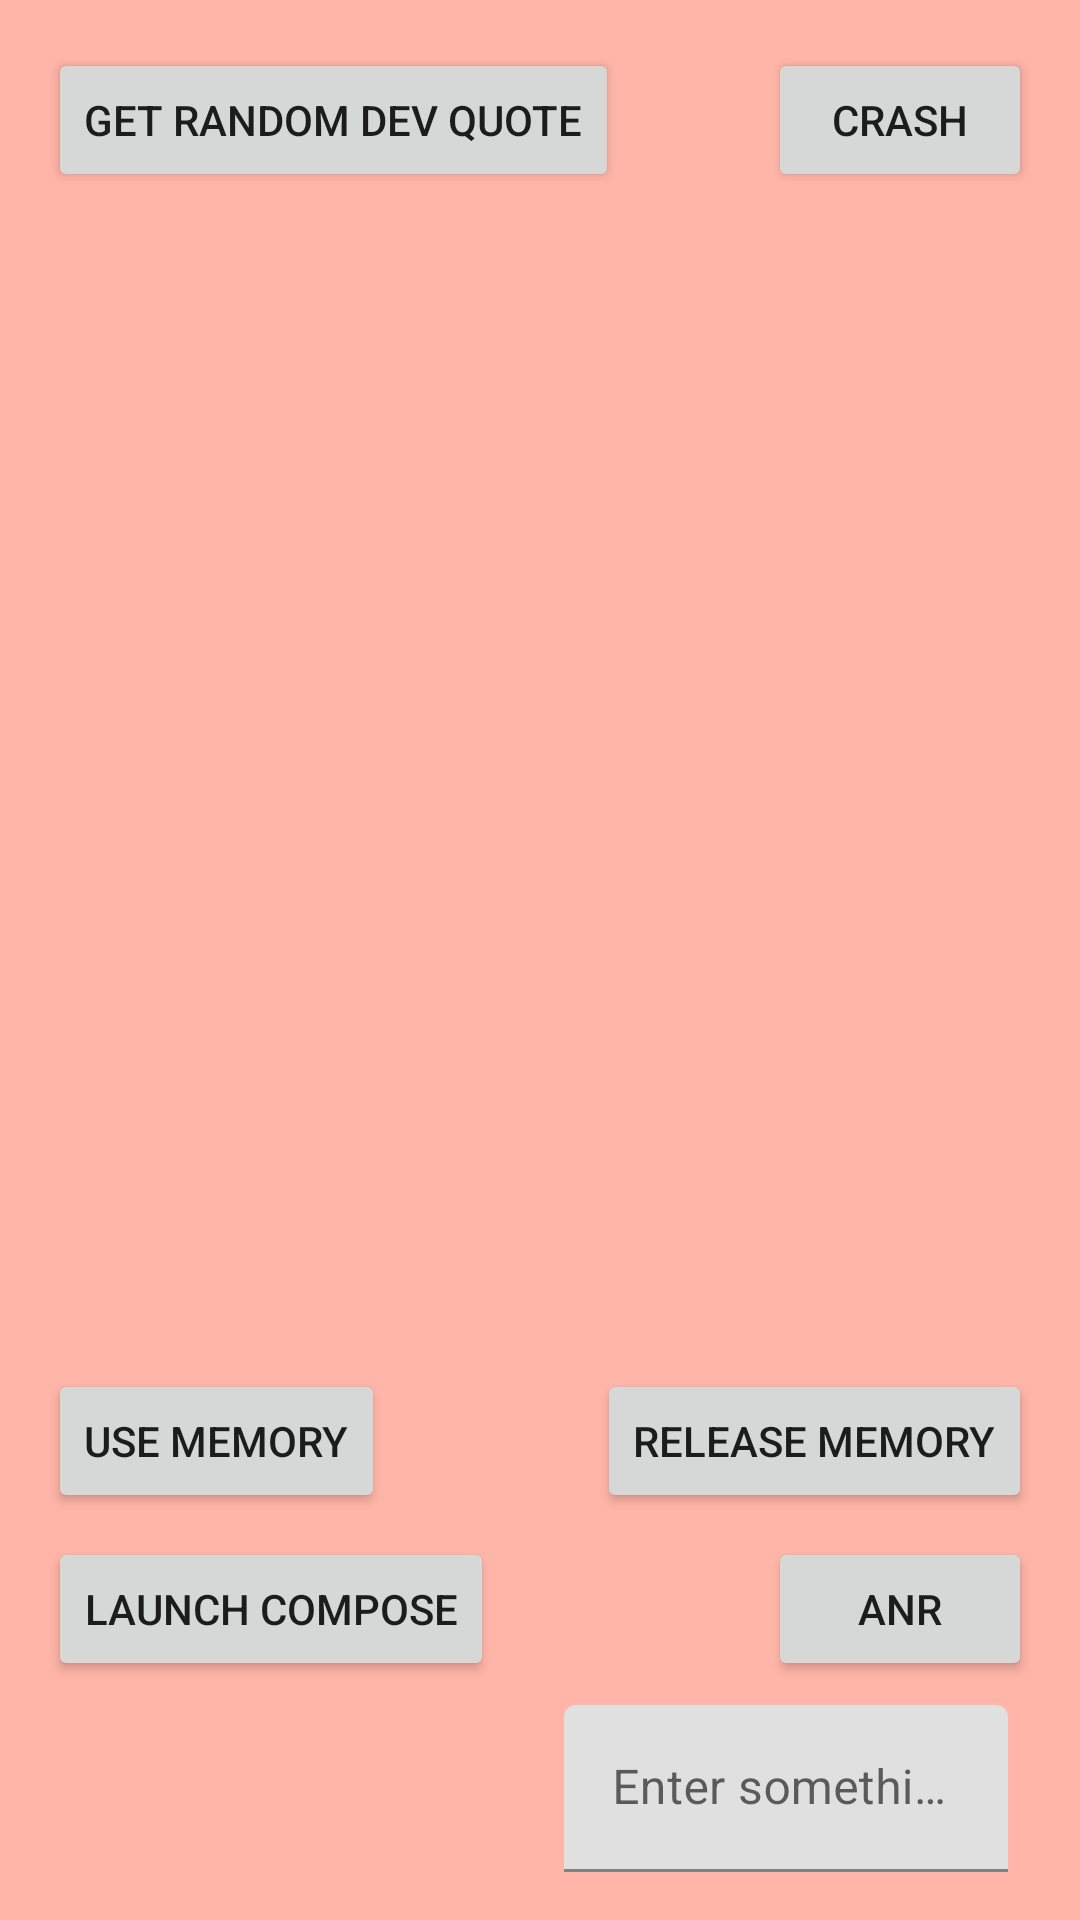

Write the Android layout XML for this screen, with the resource values it uses.
<!-- AndroidManifest.xml: application theme AppTheme -->
<!-- res/layout/fragment_fourth_tab_group.xml -->
<?xml version="1.0" encoding="utf-8"?>
<androidx.constraintlayout.widget.ConstraintLayout xmlns:android="http://schemas.android.com/apk/res/android"
    xmlns:app="http://schemas.android.com/apk/res-auto"
    xmlns:tools="http://schemas.android.com/tools"
    android:layout_width="match_parent"
    android:layout_height="match_parent"
    android:background="#FFB5A7">

    <Button
        android:id="@+id/get_quote_button"
        android:layout_width="wrap_content"
        android:layout_height="wrap_content"
        android:layout_marginStart="16dp"
        android:layout_marginTop="16dp"
        android:text="Get Random Dev Quote"
        app:layout_constraintStart_toStartOf="parent"
        app:layout_constraintTop_toTopOf="parent" />

    <com.google.android.material.card.MaterialCardView
        android:id="@+id/quote_card"
        android:layout_width="0dp"
        android:layout_height="wrap_content"
        android:layout_marginTop="16dp"
        android:layout_marginEnd="16dp"
        android:visibility="gone"
        app:cardCornerRadius="16dp"
        app:layout_constraintEnd_toEndOf="parent"
        app:layout_constraintStart_toStartOf="@+id/get_quote_button"
        app:layout_constraintTop_toBottomOf="@+id/get_quote_button"
        tools:visibility="visible">

        <androidx.constraintlayout.widget.ConstraintLayout
            android:layout_width="match_parent"
            android:layout_height="wrap_content"
            android:padding="16dp">

            <TextView
                android:id="@+id/quote_text"
                android:layout_width="0dp"
                android:layout_height="wrap_content"
                android:textColor="#1D1D1D"
                app:layout_constraintEnd_toEndOf="parent"
                app:layout_constraintStart_toStartOf="parent"
                app:layout_constraintTop_toTopOf="parent"
                tools:text="TextView" />

            <TextView
                android:id="@+id/author_text"
                android:layout_width="wrap_content"
                android:layout_height="wrap_content"
                android:layout_marginTop="8dp"
                app:layout_constraintBottom_toBottomOf="parent"
                app:layout_constraintEnd_toEndOf="@+id/quote_text"
                app:layout_constraintTop_toBottomOf="@+id/quote_text"
                app:layout_constraintVertical_bias="1.0"
                tools:text="TextView" />
        </androidx.constraintlayout.widget.ConstraintLayout>
    </com.google.android.material.card.MaterialCardView>

    <Button
        android:id="@+id/crash_button"
        android:layout_width="wrap_content"
        android:layout_height="wrap_content"
        android:layout_marginEnd="16dp"
        android:text="Crash"
        app:layout_constraintEnd_toEndOf="parent"
        app:layout_constraintTop_toTopOf="@+id/get_quote_button" />

    <Button
        android:id="@+id/anr_button"
        android:layout_width="wrap_content"
        android:layout_height="wrap_content"
        android:layout_marginEnd="16dp"
        android:layout_marginBottom="8dp"
        android:text="ANR"
        app:layout_constraintBottom_toTopOf="@+id/textInputLayout"
        app:layout_constraintEnd_toEndOf="parent" />

    <Button
        android:id="@+id/launch_compose"
        android:layout_width="wrap_content"
        android:layout_height="wrap_content"
        android:layout_marginStart="16dp"
        android:layout_marginBottom="8dp"
        android:text="Launch Compose"
        app:layout_constraintBottom_toTopOf="@+id/textInputLayout"
        app:layout_constraintStart_toStartOf="parent" />

    <Button
        android:id="@+id/use_memory"
        android:layout_width="wrap_content"
        android:layout_height="wrap_content"
        android:layout_marginBottom="8dp"
        android:text="Use Memory"
        app:layout_constraintBottom_toTopOf="@+id/launch_compose"
        app:layout_constraintStart_toStartOf="@+id/launch_compose" />

    <Button
        android:id="@+id/release_memory"
        android:layout_width="wrap_content"
        android:layout_height="wrap_content"
        android:layout_marginBottom="8dp"
        android:text="Release Memory"
        app:layout_constraintBottom_toTopOf="@+id/anr_button"
        app:layout_constraintEnd_toEndOf="@+id/anr_button" />

    <com.google.android.material.textfield.TextInputLayout
        android:id="@+id/textInputLayout"
        android:layout_width="0dp"
        android:layout_height="wrap_content"
        android:layout_marginEnd="24dp"
        android:layout_marginBottom="16dp"
        app:layout_constraintBottom_toBottomOf="parent"
        app:layout_constraintEnd_toEndOf="parent"
        app:layout_constraintStart_toStartOf="@+id/quote_card">

        <com.google.android.material.textfield.TextInputEditText
            android:layout_width="match_parent"
            android:layout_height="wrap_content"
            android:hint="Enter something..." />
    </com.google.android.material.textfield.TextInputLayout>
</androidx.constraintlayout.widget.ConstraintLayout>
<!-- resources referenced by this layout -->
<resources>
  <style name="AppTheme" parent="Theme.MaterialComponents.DayNight.DarkActionBar">
          
          <item name="colorPrimary">@color/colorPrimary</item>
          <item name="colorPrimaryDark">@color/colorPrimaryDark</item>
          <item name="colorAccent">@color/colorAccent</item>
      </style>
  <color name="colorPrimary">#3F51B5</color>
  <color name="colorPrimaryDark">#303F9F</color>
  <color name="colorAccent">#FF4081</color>
</resources>
